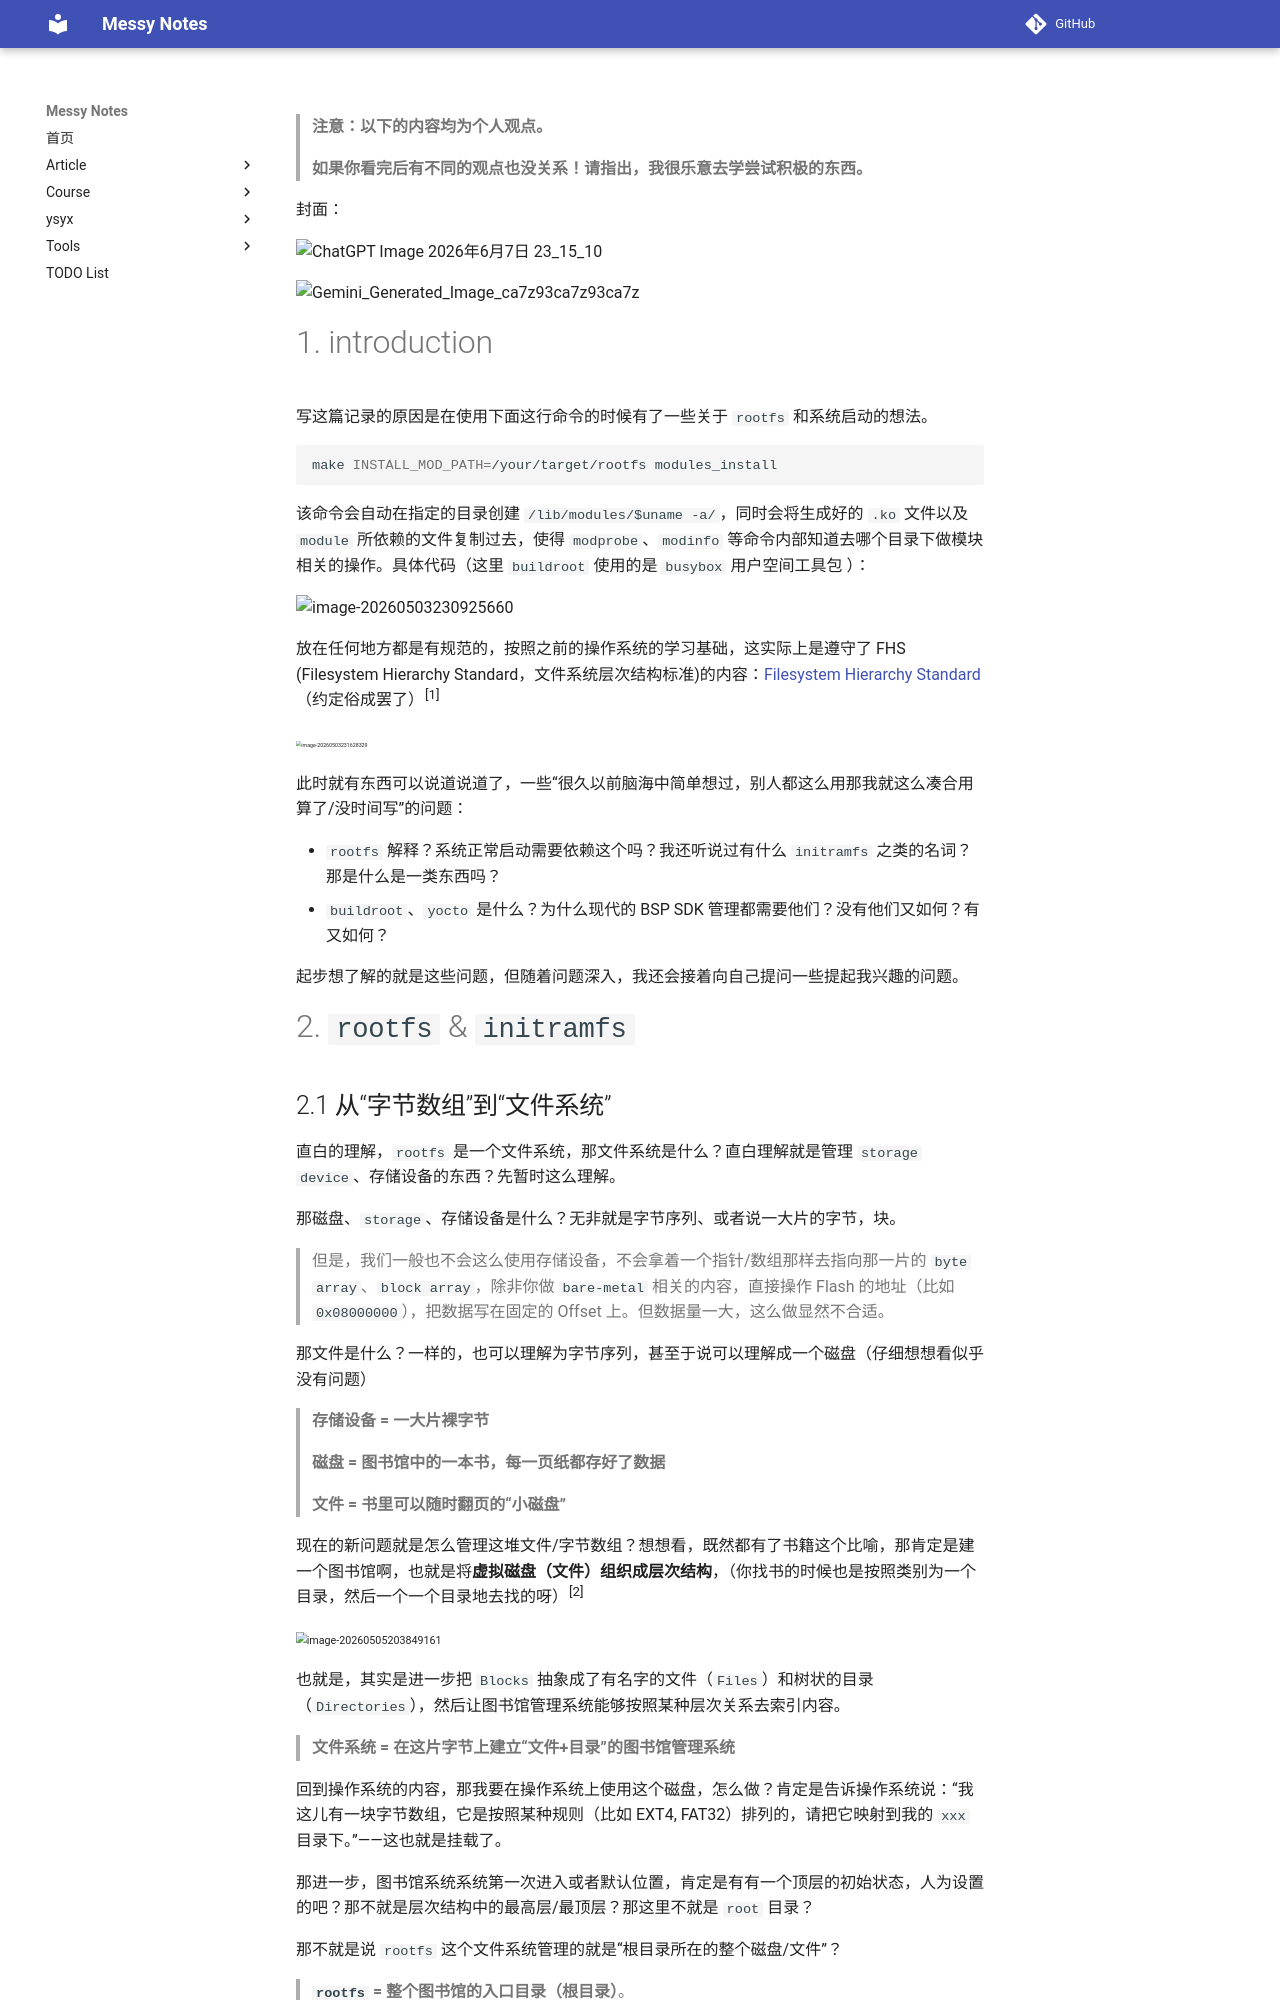

repository: JAILuo/notes · page: article/Learn BSP/bsp-basis/4. rootfs & partition/rootfs.html · generator: mkdocs

> **注意：以下的内容均为个人观点。**
>
> **如果你看完后有不同的观点也没关系！请指出，我很乐意去学尝试积极的东西。**

封面：

![ChatGPT Image 2026年6月7日 23_15_10](pic/ChatGPT Image 2026年6月7日 23_15_10.png)

![Gemini_Generated_Image_ca7z93ca7z93ca7z](pic/Gemini_Generated_Image_ca7z93ca7z93ca7z.png)

# 1. introduction

写这篇记录的原因是在使用下面这行命令的时候有了一些关于 `rootfs` 和系统启动的想法。

```BASH
make INSTALL_MOD_PATH=/your/target/rootfs modules_install
```

该命令会自动在指定的目录创建 `/lib/modules/$uname -a/`，同时会将生成好的 `.ko` 文件以及 `module` 所依赖的文件复制过去，使得 `modprobe`、`modinfo` 等命令内部知道去哪个目录下做模块相关的操作。具体代码（这里 `buildroot` 使用的是 `busybox` 用户空间工具包 ）：

![image-20260503230925660](pic/image-20260503230925660.png)

放在任何地方都是有规范的，按照之前的操作系统的学习基础，这实际上是遵守了 FHS (Filesystem Hierarchy Standard，文件系统层次结构标准)的内容：[Filesystem Hierarchy Standard](https://specifications.freedesktop.org/fhs/latest/index.html)（约定俗成罢了）^[1]^

<img src="pic/image-20260503231628329.png" alt="image-20260503231628329" style="zoom:33%;" />

此时就有东西可以说道说道了，一些“很久以前脑海中简单想过，别人都这么用那我就这么凑合用算了/没时间写”的问题：

- `rootfs` 解释？系统正常启动需要依赖这个吗？我还听说过有什么 `initramfs` 之类的名词？那是什么是一类东西吗？
- `buildroot`、`yocto` 是什么？为什么现代的 BSP SDK 管理都需要他们？没有他们又如何？有又如何？

起步想了解的就是这些问题，但随着问题深入，我还会接着向自己提问一些提起我兴趣的问题。



# 2. `rootfs` & `initramfs`
